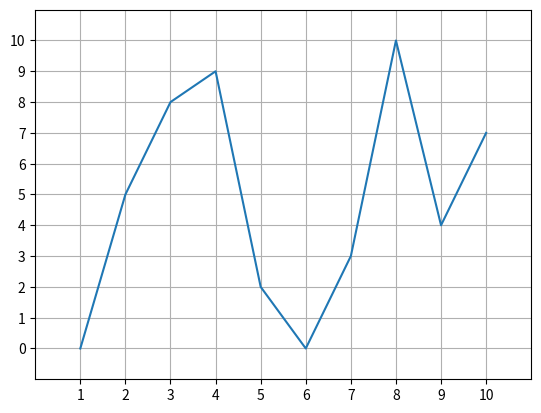

Generate this figure with matplotlib:
values = [0,5,8,9,2,0,3,10,4,7]
import matplotlib.pyplot as plt
ax = plt.axes()
ax.set_xlim([0,11])
ax.set_ylim([-1,11])
ax.set_xticks([1,2,3,4,5,6,7,8,9,10])
ax.set_yticks([0,1,2,3,4,5,6,7,8,9,10])
ax.grid()
plt.plot(range(1,11), values)
plt.show()
